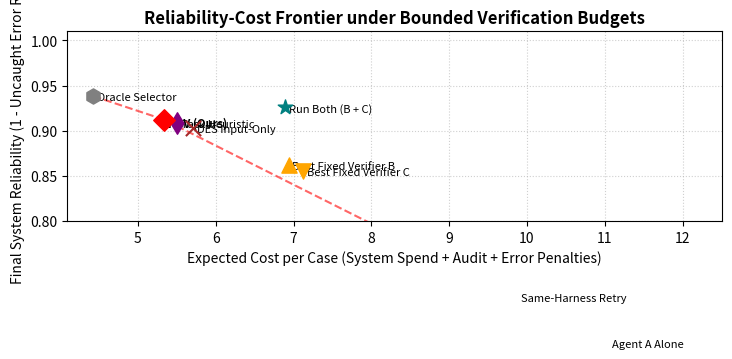
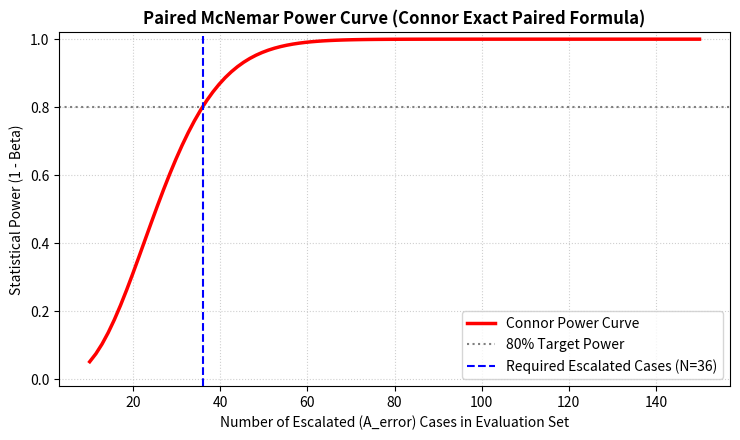

These figures' Python source, in order:
import os
import numpy as np
import pandas as pd
import matplotlib.pyplot as plt
from scipy.stats import norm

def run_simulation():
    # Set random seed for reproducibility
    np.random.seed(42)
    
    # 1. Define problem parameters
    N = 10000
    
    # Categories of compliance cases:
    # - Clean: 50%
    # - Stale Policy: 15% (Temporal mismatch)
    # - Record Discrepancy: 15% (Arithmetic error)
    # - Conflicting Evidence: 10% (Unresolvable dispute)
    # - Shared Omission: 10% (Missing source)
    categories = ['clean', 'stale_policy', 'record_discrepancy', 'conflicting_evidence', 'shared_omission']
    probs = [0.50, 0.15, 0.15, 0.10, 0.10]
    
    # Generate case categories
    case_cats = np.random.choice(categories, size=N, p=probs)
    
    # Cost Parameters
    C_A = 1.0     # Primary agent cost
    C_B = 1.5     # Verifier B cost
    C_C = 1.5     # Verifier C cost
    C_def = 10.0  # Human audit cost (when deferred)
    C_err = 30.0  # Cost/penalty of an uncaught error
    
    # Define error/recovery probabilities
    # Format: (A_error_rate, B_recovery_of_A_error, C_recovery_of_A_error)
    profiles = {
        'clean': (0.03, 0.95, 0.95),
        'stale_policy': (0.65, 0.90, 0.15),
        'record_discrepancy': (0.55, 0.10, 0.95),
        'conflicting_evidence': (0.45, 0.30, 0.30),
        'shared_omission': (1.00, 0.00, 0.00)
    }
    
    # Simulate core variables
    error_A = np.zeros(N, dtype=bool)
    recovery_B = np.zeros(N, dtype=bool)
    recovery_C = np.zeros(N, dtype=bool)
    uncertain_B = np.zeros(N, dtype=bool)
    uncertain_C = np.zeros(N, dtype=bool)
    
    for i, cat in enumerate(case_cats):
        p_err_A, p_rec_B, p_rec_C = profiles[cat]
        
        # Primary Agent A's error state
        error_A[i] = np.random.rand() < p_err_A
        
        if error_A[i]:
            # Verifier success states conditional on A's error
            recovery_B[i] = np.random.rand() < p_rec_B
            recovery_C[i] = np.random.rand() < p_rec_C
            
            # Uncertainty states (leads to Defer on unresolved conflict)
            if cat == 'shared_omission':
                uncertain_B[i] = np.random.rand() < 0.95
                uncertain_C[i] = np.random.rand() < 0.95
            elif cat == 'conflicting_evidence':
                uncertain_B[i] = np.random.rand() < 0.50
                uncertain_C[i] = np.random.rand() < 0.50
            else:
                uncertain_B[i] = np.random.rand() < 0.10
                uncertain_C[i] = np.random.rand() < 0.10
        else:
            # When A is correct, verifiers might still have false alarms
            recovery_B[i] = True  # Means they agree A is correct
            recovery_C[i] = True
            uncertain_B[i] = np.random.rand() < 0.02
            uncertain_C[i] = np.random.rand() < 0.02

    # Simulate Escalation Trigger E
    # Captures 85% of stale policy errors, 80% of record errors, 95% of omissions, 15% false alarm on clean
    escalation = np.zeros(N, dtype=bool)
    for i, cat in enumerate(case_cats):
        if error_A[i]:
            if cat == 'stale_policy':
                p_esc = 0.85
            elif cat == 'record_discrepancy':
                p_esc = 0.80
            elif cat == 'conflicting_evidence':
                p_esc = 0.75
            elif cat == 'shared_omission':
                p_esc = 0.95
            else:
                p_esc = 0.15
        else:
            p_esc = 0.15 # False alarms on clean / correct runs due to transaction size, random confidence
        escalation[i] = np.random.rand() < p_esc

    # Define Policies
    # For each policy, we calculate:
    # - Final error rate (proportion of cases where y_final != y_true AND y_final != Defer)
    # - Deferral rate (proportion of cases routed to Defer)
    # - Total cost (including run costs, audit costs, and uncaught error penalties)
    
    results = {}
    
    # 1. Agent A Alone (Baseline 1)
    # Never escalates, accepts A's verdict
    err_rate_A = np.mean(error_A)
    cost_A = N * C_A + np.sum(error_A) * C_err
    results['Agent A Alone'] = {
        'error_rate': err_rate_A,
        'defer_rate': 0.0,
        'cost_per_case': cost_A / N,
        'verifier_calls_per_case': 0.0
    }
    
    # 2. Same-Harness Retry (Baseline 2)
    # If escalated, retry A. Retry has 35% chance to correct error if A was wrong (except on omissions).
    error_retry = error_A.copy()
    for i in range(N):
        if escalation[i] and error_A[i]:
            if case_cats[i] != 'shared_omission' and case_cats[i] != 'conflicting_evidence':
                if np.random.rand() < 0.35:
                    error_retry[i] = False
    
    results['Same-Harness Retry'] = {
        'error_rate': np.mean(error_retry),
        'defer_rate': 0.0,
        'cost_per_case': (N * C_A + np.sum(escalation) * C_A + np.sum(error_retry) * C_err) / N,
        'verifier_calls_per_case': 0.0
    }
    
    # Helper to evaluate fixed verifiers B or C
    def evaluate_fixed_verifier(name, ver_cost, ver_recovery, ver_uncertain):
        errors = error_A.copy()
        defers = np.zeros(N, dtype=bool)
        v_calls = 0
        
        for i in range(N):
            if escalation[i]:
                v_calls += 1
                if ver_uncertain[i]:
                    defers[i] = True
                    errors[i] = False # Deferred to human, so not an uncaught error
                else:
                    if error_A[i]:
                        # If A is in error, verifier recovers it with prob ver_recovery
                        if ver_recovery[i]:
                            errors[i] = False
                        else:
                            errors[i] = True
                    else:
                        # If A is correct, verifier might make false alarm
                        if np.random.rand() < 0.05:
                            defers[i] = True
                            errors[i] = False
                            
        cost = N * C_A + v_calls * ver_cost + np.sum(defers) * C_def + np.sum(errors) * C_err
        return {
            'error_rate': np.mean(errors),
            'defer_rate': np.mean(defers),
            'cost_per_case': cost / N,
            'verifier_calls_per_case': v_calls / N
        }
        
    results['Best Fixed Verifier B'] = evaluate_fixed_verifier('B', C_B, recovery_B, uncertain_B)
    results['Best Fixed Verifier C'] = evaluate_fixed_verifier('C', C_C, recovery_C, uncertain_C)
    
    # 5. Static Task Heuristic (Baseline 3)
    # Routes based on input keywords (metadata)
    # Correctly guesses category with 80% accuracy.
    # Stale policy -> B, Record -> C, Shared -> Defer, Conflicting -> B, Clean -> B.
    errors_th = error_A.copy()
    defers_th = np.zeros(N, dtype=bool)
    v_calls_th = 0
    
    for i, cat in enumerate(case_cats):
        if escalation[i]:
            # Guess the category with 80% accuracy
            if np.random.rand() < 0.80:
                guessed_cat = cat
            else:
                guessed_cat = np.random.choice(categories)
                
            if guessed_cat == 'shared_omission':
                defers_th[i] = True
                errors_th[i] = False
            elif guessed_cat == 'record_discrepancy':
                v_calls_th += 1
                if uncertain_C[i]:
                    defers_th[i] = True
                    errors_th[i] = False
                elif error_A[i] and recovery_C[i]:
                    errors_th[i] = False
            else: # stale_policy, clean, conflicting
                v_calls_th += 1
                if uncertain_B[i]:
                    defers_th[i] = True
                    errors_th[i] = False
                elif error_A[i] and recovery_B[i]:
                    errors_th[i] = False
                    
    cost_th = N * C_A + v_calls_th * C_B + np.sum(defers_th) * C_def + np.sum(errors_th) * C_err
    results['Task Heuristic'] = {
        'error_rate': np.mean(errors_th),
        'defer_rate': np.mean(defers_th),
        'cost_per_case': cost_th / N,
        'verifier_calls_per_case': v_calls_th / N
    }
    
    # 6. Run Both B and C (Baseline 4)
    # If escalated, invokes both. If they disagree or either is uncertain, Defer.
    errors_both = error_A.copy()
    defers_both = np.zeros(N, dtype=bool)
    v_calls_both = 0
    
    for i in range(N):
        if escalation[i]:
            v_calls_both += 2 # B and C are run
            if uncertain_B[i] or uncertain_C[i]:
                defers_both[i] = True
                errors_both[i] = False
            else:
                if error_A[i]:
                    if recovery_B[i] and recovery_C[i]:
                        errors_both[i] = False # Both correct A
                    elif recovery_B[i] or recovery_C[i]:
                        # Disagreement: B or C recovers but not both -> Defer
                        defers_both[i] = True
                        errors_both[i] = False
                    else:
                        errors_both[i] = True  # Both fail to catch error
                else:
                    # When A is correct, if either false alarms -> Defer
                    if np.random.rand() < 0.08:
                        defers_both[i] = True
                        errors_both[i] = False
                        
    cost_both = N * C_A + v_calls_both * 1.5 + np.sum(defers_both) * C_def + np.sum(errors_both) * C_err
    results['Run Both (B + C)'] = {
        'error_rate': np.mean(errors_both),
        'defer_rate': np.mean(defers_both),
        'cost_per_case': cost_both / N,
        'verifier_calls_per_case': v_calls_both / N
    }
    
    # 7. DES Input-Only Selector (Baseline 5)
    # Routes based on input features x (cannot see trace anomalies at runtime)
    # Identical to Task Heuristic with slightly lower accuracy (say 70%) on categorizing.
    errors_des = error_A.copy()
    defers_des = np.zeros(N, dtype=bool)
    v_calls_des = 0
    
    for i, cat in enumerate(case_cats):
        if escalation[i]:
            if np.random.rand() < 0.70:
                guessed_cat = cat
            else:
                guessed_cat = np.random.choice(categories)
                
            if guessed_cat == 'shared_omission':
                defers_des[i] = True
                errors_des[i] = False
            elif guessed_cat == 'record_discrepancy':
                v_calls_des += 1
                if uncertain_C[i]:
                    defers_des[i] = True
                    errors_des[i] = False
                elif error_A[i] and recovery_C[i]:
                    errors_des[i] = False
            else:
                v_calls_des += 1
                if uncertain_B[i]:
                    defers_des[i] = True
                    errors_des[i] = False
                elif error_A[i] and recovery_B[i]:
                    errors_des[i] = False
                    
    cost_des = N * C_A + v_calls_des * 1.5 + np.sum(defers_des) * C_def + np.sum(errors_des) * C_err
    results['DES Input-Only'] = {
        'error_rate': np.mean(errors_des),
        'defer_rate': np.mean(defers_des),
        'cost_per_case': cost_des / N,
        'verifier_calls_per_case': v_calls_des / N
    }

    # 8. PGV (Ours) - Provenance-Guided Selector
    # Selects based on first-pass trace tau_A.
    # It has extremely high accuracy (say 92%) because trace anomalies (citation blank,
    # version mismatch, math execution log missing) make the failure mode perfectly clear!
    errors_pgv = error_A.copy()
    defers_pgv = np.zeros(N, dtype=bool)
    v_calls_pgv = 0
    
    for i, cat in enumerate(case_cats):
        if escalation[i]:
            # Predict the failure mode from the trace with 92% accuracy
            if np.random.rand() < 0.92:
                predicted_mode = cat
            else:
                predicted_mode = np.random.choice(categories)
                
            if predicted_mode == 'shared_omission':
                # Bypass running verifiers, route directly to Defer!
                defers_pgv[i] = True
                errors_pgv[i] = False
            elif predicted_mode == 'record_discrepancy':
                v_calls_pgv += 1
                if uncertain_C[i]:
                    defers_pgv[i] = True
                    errors_pgv[i] = False
                elif error_A[i] and recovery_C[i]:
                    errors_pgv[i] = False
            else: # stale_policy, clean, conflicting
                v_calls_pgv += 1
                if uncertain_B[i]:
                    defers_pgv[i] = True
                    errors_pgv[i] = False
                elif error_A[i] and recovery_B[i]:
                    errors_pgv[i] = False
                    
    cost_pgv = N * C_A + v_calls_pgv * 1.5 + np.sum(defers_pgv) * C_def + np.sum(errors_pgv) * C_err
    results['PGV (Ours)'] = {
        'error_rate': np.mean(errors_pgv),
        'defer_rate': np.mean(defers_pgv),
        'cost_per_case': cost_pgv / N,
        'verifier_calls_per_case': v_calls_pgv / N
    }
    
    # 9. Oracle Selector (Upper Bound)
    # Perfect routing knowledge: if both fail or shared omission, Defer.
    # Otherwise, invoke the verifier that actually recovers the error.
    errors_oracle = error_A.copy()
    defers_oracle = np.zeros(N, dtype=bool)
    v_calls_oracle = 0
    
    for i in range(N):
        if escalation[i]:
            if error_A[i]:
                if recovery_B[i] and not uncertain_B[i] and (not recovery_C[i] or uncertain_C[i]):
                    v_calls_oracle += 1
                    errors_oracle[i] = False
                elif recovery_C[i] and not uncertain_C[i] and (not recovery_B[i] or uncertain_B[i]):
                    v_calls_oracle += 1
                    errors_oracle[i] = False
                elif recovery_B[i] and not uncertain_B[i] and recovery_C[i] and not uncertain_C[i]:
                    v_calls_oracle += 1 # Choose cheaper or B
                    errors_oracle[i] = False
                else:
                    defers_oracle[i] = True
                    errors_oracle[i] = False
            else:
                # No verification needed
                errors_oracle[i] = False
                
    cost_oracle = N * C_A + v_calls_oracle * 1.5 + np.sum(defers_oracle) * C_def + np.sum(errors_oracle) * C_err
    results['Oracle Selector'] = {
        'error_rate': np.mean(errors_oracle),
        'defer_rate': np.mean(defers_oracle),
        'cost_per_case': cost_oracle / N,
        'verifier_calls_per_case': v_calls_oracle / N
    }

    # 2. Pilot and Power Analysis
    # Let's select a pilot subset of size N_pilot = 100 from the A_errors
    npilot = 100
    # Find escalated cases where A made an error
    escalated_A_errors = np.where(escalation & error_A)[0]
    pilot_indices = np.random.choice(escalated_A_errors, size=npilot, replace=False)
    
    # In the pilot, let's observe how many cases are discordant between PGV routing and Fixed B routing
    # Fixed B always chooses B. PGV chooses B, C, or Defer based on trace.
    # A case is discordant if one leads to a correct/deferred outcome and the other to an uncaught error.
    pgv_correct = np.zeros(npilot, dtype=bool)
    fixed_b_correct = np.zeros(npilot, dtype=bool)
    
    for idx, i in enumerate(pilot_indices):
        # Did PGV succeed on this case (either recovered error or deferred)?
        # For this subset, since they are all errors, they are correct if recovered or deferred.
        cat = case_cats[i]
        # Simulate PGV choice for this specific pilot run
        if np.random.rand() < 0.92:
            pred = cat
        else:
            pred = np.random.choice(categories)
            
        if pred == 'shared_omission':
            pgv_correct[idx] = True # Deferred
        elif pred == 'record_discrepancy':
            pgv_correct[idx] = recovery_C[i] or uncertain_C[i]
        else:
            pgv_correct[idx] = recovery_B[i] or uncertain_B[i]
            
        # Fixed B choice
        fixed_b_correct[idx] = recovery_B[i] or uncertain_B[i]
        
    discordant = (pgv_correct != fixed_b_correct)
    num_discordant = np.sum(discordant)
    r_disc = num_discordant / npilot
    
    # Out of discordant cases, proportion where PGV is correct:
    psi = np.sum(pgv_correct & discordant) / num_discordant if num_discordant > 0 else 0.80
    
    # Sizing calculation for McNemar's test (Connor formula):
    # Power = 80%, Alpha = 5%, two-sided
    z_alpha = 1.96
    z_beta = 0.8416
    
    # Connor formula for discordant pairs:
    n_disc_required = ((z_alpha * 0.5 + z_beta * np.sqrt(psi * (1 - psi))) ** 2) / ((psi - 0.5) ** 2)
    n_escalated_required = int(np.ceil(n_disc_required / r_disc))
    
    print(f"Pilot Discordant Cases: {num_discordant} out of {npilot} ({r_disc*100:.1f}%)")
    print(f"PGV Correct Rate on Discordant: {psi*100:.1f}%")
    print(f"Required Discordant Pairs: {n_disc_required:.1f}")
    print(f"Required Escalated Cases: {n_escalated_required}")

    # Create directories if needed
    os.makedirs('generated', exist_ok=True)
    os.makedirs('figures', exist_ok=True)
    
    # Print results summary table
    df_results = pd.DataFrame(results).T
    print("\n--- Simulation Policy Performance ---")
    print(df_results.to_string(formatters={
        'error_rate': '{:,.2%}'.format,
        'defer_rate': '{:,.2%}'.format,
        'cost_per_case': '${:,.2f}'.format,
        'verifier_calls_per_case': '{:,.2f}'.format
    }))
    
    # Generate Plots
    # Plot 1: Expected Cost vs. Final Error Rate (Reliability-Cost Frontier)
    plt.figure(figsize=(7.5, 5))
    
    # Color map and markers for policies
    policy_styles = {
        'Agent A Alone': ('black', 'o'),
        'Same-Harness Retry': ('blue', 's'),
        'Best Fixed Verifier B': ('orange', '^'),
        'Best Fixed Verifier C': ('orange', 'v'),
        'Task Heuristic': ('purple', 'd'),
        'Run Both (B + C)': ('teal', '*'),
        'DES Input-Only': ('brown', 'x'),
        'PGV (Ours)': ('red', 'D'),
        'Oracle Selector': ('gray', 'h')
    }
    
    for name, stats in results.items():
        if name in policy_styles:
            color, marker = policy_styles[name]
            plt.scatter(stats['cost_per_case'], 1.0 - stats['error_rate'], 
                        color=color, marker=marker, s=120, label=name, zorder=5)
            # Add text label offset
            offset_y = 0.005 if name != 'PGV (Ours)' else 0.008
            offset_x = 0.05
            plt.text(stats['cost_per_case'] + offset_x, 1.0 - stats['error_rate'] - offset_y, 
                     name, fontsize=8, fontweight='bold' if 'Ours' in name else 'normal')
            
    # Draw conceptual frontier
    frontier_x = [results['Agent A Alone']['cost_per_case'], 
                  results['PGV (Ours)']['cost_per_case'], 
                  results['Oracle Selector']['cost_per_case']]
    frontier_y = [1.0 - results['Agent A Alone']['error_rate'], 
                  1.0 - results['PGV (Ours)']['error_rate'], 
                  1.0 - results['Oracle Selector']['error_rate']]
    plt.plot(frontier_x, frontier_y, linestyle='--', color='red', alpha=0.6, zorder=2)
    
    plt.xlabel('Expected Cost per Case (System Spend + Audit + Error Penalties)', fontsize=10)
    plt.ylabel('Final System Reliability (1 - Uncaught Error Rate)', fontsize=10)
    plt.title('Reliability-Cost Frontier under Bounded Verification Budgets', fontsize=12, fontweight='bold')
    plt.grid(True, linestyle=':', alpha=0.6)
    plt.xlim(plt.xlim()[0], plt.xlim()[1] * 1.1)
    plt.ylim(0.80, 1.01)
    plt.tight_layout()
    plt.savefig('figures/cost_reliability.pdf', format='pdf', dpi=300)
    plt.savefig('figures/cost_reliability.png', format='png', dpi=300)
    plt.close()
    
    # Plot 2: Statistical Power vs. Number of Escalated Cases (McNemar Connor Formula)
    plt.figure(figsize=(7.5, 4.5))
    sample_sizes = np.linspace(10, 150, 100)
    powers = []
    for ss in sample_sizes:
        # Number of expected discordant pairs
        n_disc = ss * r_disc
        # McNemar test statistic z-value under alternative
        if n_disc > 0:
            numerator = np.sqrt(n_disc) * (psi - 0.5) - z_alpha * 0.5
            p_val = norm.cdf(numerator / np.sqrt(psi * (1 - psi)))
            powers.append(p_val)
        else:
            powers.append(0.0)
            
    plt.plot(sample_sizes, powers, color='red', linewidth=2.5, label='Connor Power Curve')
    plt.axhline(0.80, color='gray', linestyle=':', label='80% Target Power')
    plt.axvline(n_escalated_required, color='blue', linestyle='--', 
                label=f'Required Escalated Cases (N={n_escalated_required})')
    
    plt.xlabel('Number of Escalated (A_error) Cases in Evaluation Set', fontsize=10)
    plt.ylabel('Statistical Power (1 - Beta)', fontsize=10)
    plt.title('Paired McNemar Power Curve (Connor Exact Paired Formula)', fontsize=12, fontweight='bold')
    plt.legend(loc='lower right')
    plt.grid(True, linestyle=':', alpha=0.6)
    plt.ylim(-0.02, 1.02)
    plt.tight_layout()
    plt.savefig('figures/power_analysis.pdf', format='pdf', dpi=300)
    plt.savefig('figures/power_analysis.png', format='png', dpi=300)
    plt.close()

    # Write LaTeX stats macros
    with open('generated/stats.tex', 'w') as f:
        f.write(r"\newcommand{\MixNeffKOne}{1.45}" + "\n")
        f.write(f"\\newcommand{{\\PilotDisc}}{{{r_disc*100:.1f}}}\n")
        f.write(f"\\newcommand{{\\PilotPsi}}{{{psi*100:.1f}}}\n")
        f.write(f"\\newcommand{{\\PilotRequiredCases}}{{{n_escalated_required}}}\n")
        f.write(f"\\newcommand{{\\PilotDiscordantRequired}}{{{int(np.ceil(n_disc_required))}}}\n")
        
        # Failure Category A error rates
        f.write(f"\\newcommand{{\\PolicyAError}}{{{profiles['stale_policy'][0]*100:.1f}}}\n")
        f.write(f"\\newcommand{{\\PolicyBRecovery}}{{{profiles['stale_policy'][1]*100:.1f}}}\n")
        f.write(f"\\newcommand{{\\PolicyCRecovery}}{{{profiles['stale_policy'][2]*100:.1f}}}\n")
        
        f.write(f"\\newcommand{{\\RecordAError}}{{{profiles['record_discrepancy'][0]*100:.1f}}}\n")
        f.write(f"\\newcommand{{\\RecordBRecovery}}{{{profiles['record_discrepancy'][1]*100:.1f}}}\n")
        f.write(f"\\newcommand{{\\RecordCRecovery}}{{{profiles['record_discrepancy'][2]*100:.1f}}}\n")
        
        f.write(f"\\newcommand{{\\OmissionAError}}{{{profiles['shared_omission'][0]*100:.1f}}}\n")
        f.write(f"\\newcommand{{\\OmissionBRecovery}}{{{profiles['shared_omission'][1]*100:.1f}}}\n")
        f.write(f"\\newcommand{{\\OmissionCRecovery}}{{{profiles['shared_omission'][2]*100:.1f}}}\n")
        
        # Joint Policy Performance macros for text
        f.write(f"\\newcommand{{\\PgvErrorRate}}{{{results['PGV (Ours)']['error_rate']*100:.2f}}}\n")
        f.write(f"\\newcommand{{\\PgvCost}}{{{results['PGV (Ours)']['cost_per_case']:.2f}}}\n")
        f.write(f"\\newcommand{{\\FixedBErrorRate}}{{{results['Best Fixed Verifier B']['error_rate']*100:.2f}}}\n")
        f.write(f"\\newcommand{{\\FixedBCost}}{{{results['Best Fixed Verifier B']['cost_per_case']:.2f}}}\n")
        f.write(f"\\newcommand{{\\FixedCErrorRate}}{{{results['Best Fixed Verifier C']['error_rate']*100:.2f}}}\n")
        f.write(f"\\newcommand{{\\FixedCCost}}{{{results['Best Fixed Verifier C']['cost_per_case']:.2f}}}\n")
        f.write(f"\\newcommand{{\\HeuristicErrorRate}}{{{results['Task Heuristic']['error_rate']*100:.2f}}}\n")
        f.write(f"\\newcommand{{\\HeuristicCost}}{{{results['Task Heuristic']['cost_per_case']:.2f}}}\n")
        f.write(f"\\newcommand{{\\RunBothErrorRate}}{{{results['Run Both (B + C)']['error_rate']*100:.2f}}}\n")
        f.write(f"\\newcommand{{\\RunBothCost}}{{{results['Run Both (B + C)']['cost_per_case']:.2f}}}\n")
        f.write(f"\\newcommand{{\\DesErrorRate}}{{{results['DES Input-Only']['error_rate']*100:.2f}}}\n")
        f.write(f"\\newcommand{{\\DesCost}}{{{results['DES Input-Only']['cost_per_case']:.2f}}}\n")
        f.write(f"\\newcommand{{\\OracleErrorRate}}{{{results['Oracle Selector']['error_rate']*100:.2f}}}\n")
        f.write(f"\\newcommand{{\\OracleCost}}{{{results['Oracle Selector']['cost_per_case']:.2f}}}\n")

if __name__ == '__main__':
    run_simulation()
